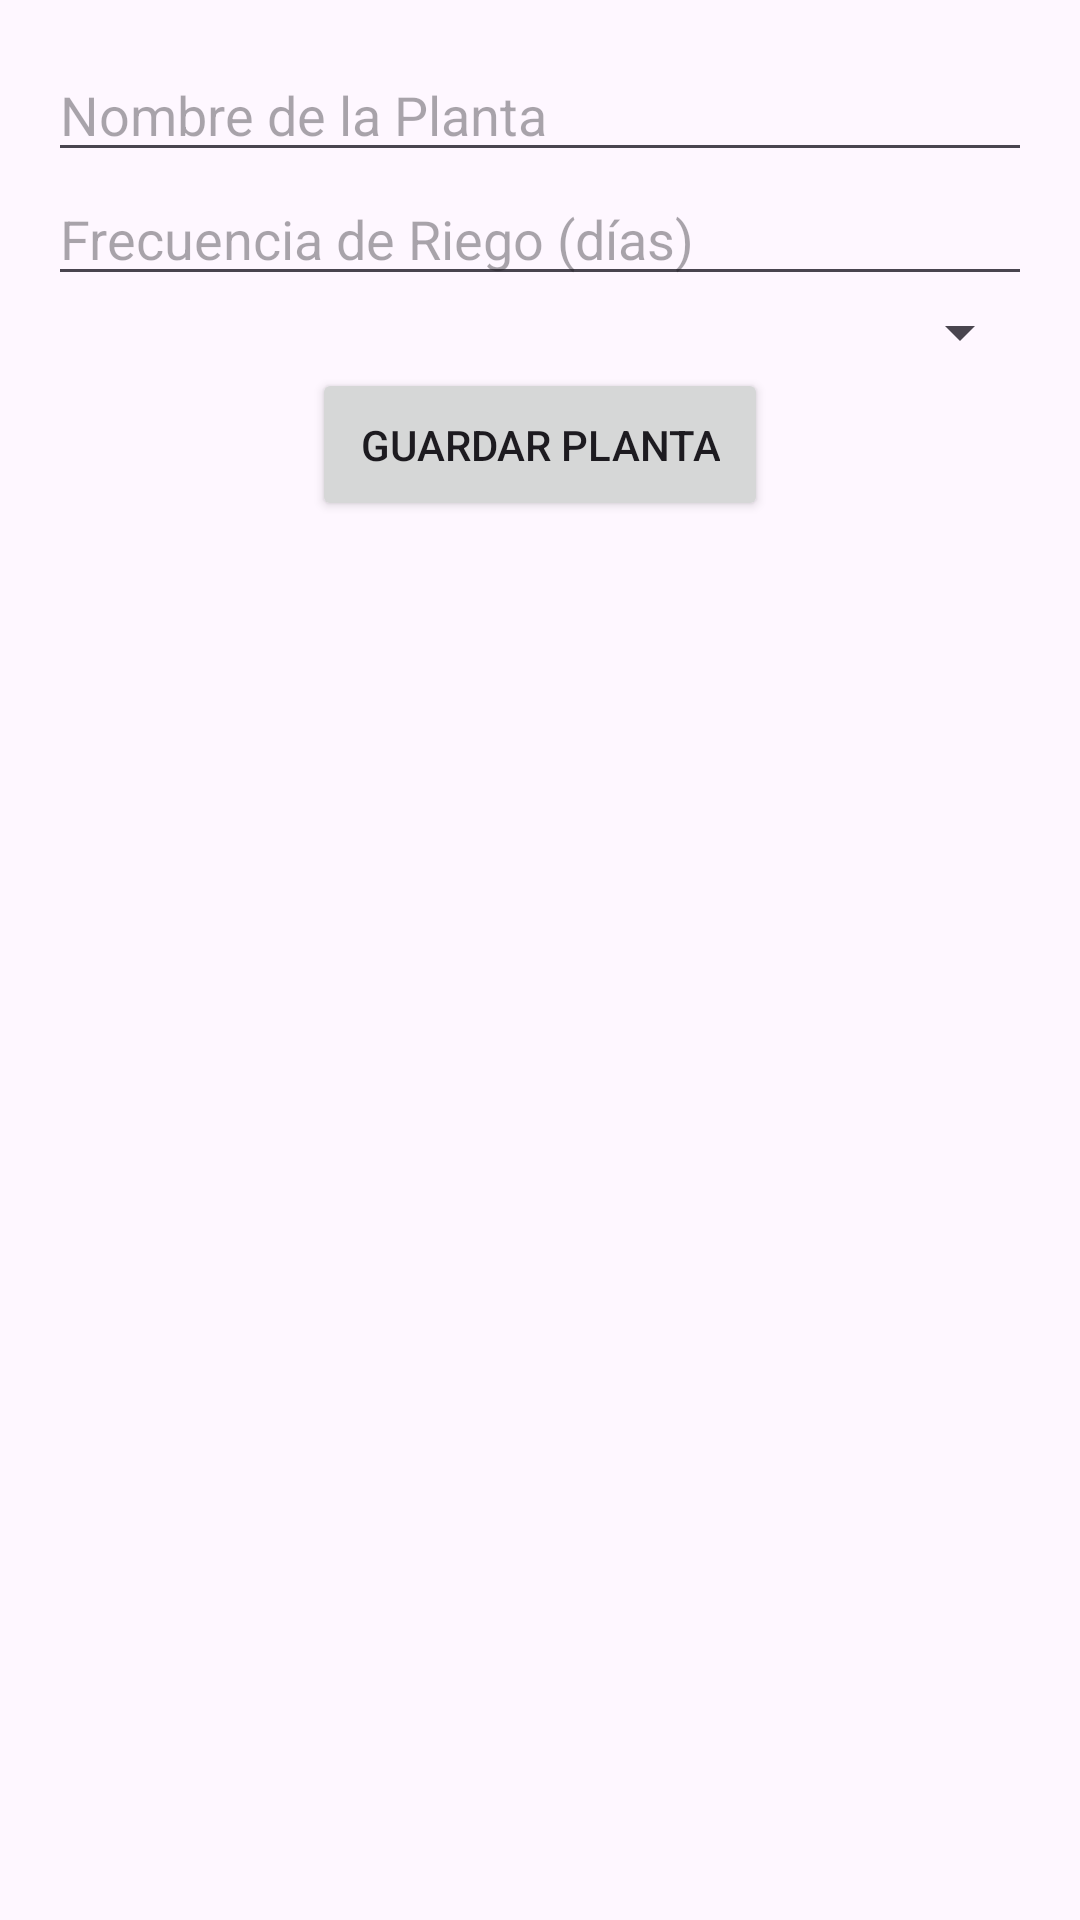

Reconstruct the res/layout file that produces this screen, plus the resources it refers to.
<!-- AndroidManifest.xml: application theme Theme.PlantPal -->
<!-- res/layout/activity_add_plant.xml -->
<LinearLayout
    xmlns:android="http://schemas.android.com/apk/res/android"
    android:layout_width="match_parent"
    android:layout_height="match_parent"
    android:orientation="vertical"
    android:padding="16dp">

    <EditText
        android:id="@+id/et_plant_name"
        android:layout_width="match_parent"
        android:layout_height="wrap_content"
        android:hint="Nombre de la Planta"
        android:inputType="text" />

    <EditText
        android:id="@+id/et_watering_frequency"
        android:layout_width="match_parent"
        android:layout_height="wrap_content"
        android:hint="Frecuencia de Riego (días)"
        android:inputType="number" />

    <Spinner
        android:id="@+id/sp_plant_type"
        android:layout_width="match_parent"
        android:layout_height="wrap_content" />

    <Button
        android:id="@+id/btn_save_plant"
        android:layout_width="wrap_content"
        android:layout_height="wrap_content"
        android:text="Guardar Planta"
        android:layout_gravity="center"
        android:padding="16dp" />

</LinearLayout>
<!-- resources referenced by this layout -->
<resources>
  <style name="Theme.PlantPal" parent="Base.Theme.PlantPal" />
  <style name="Base.Theme.PlantPal" parent="Theme.Material3.DayNight.NoActionBar">
          
          
      </style>
</resources>
